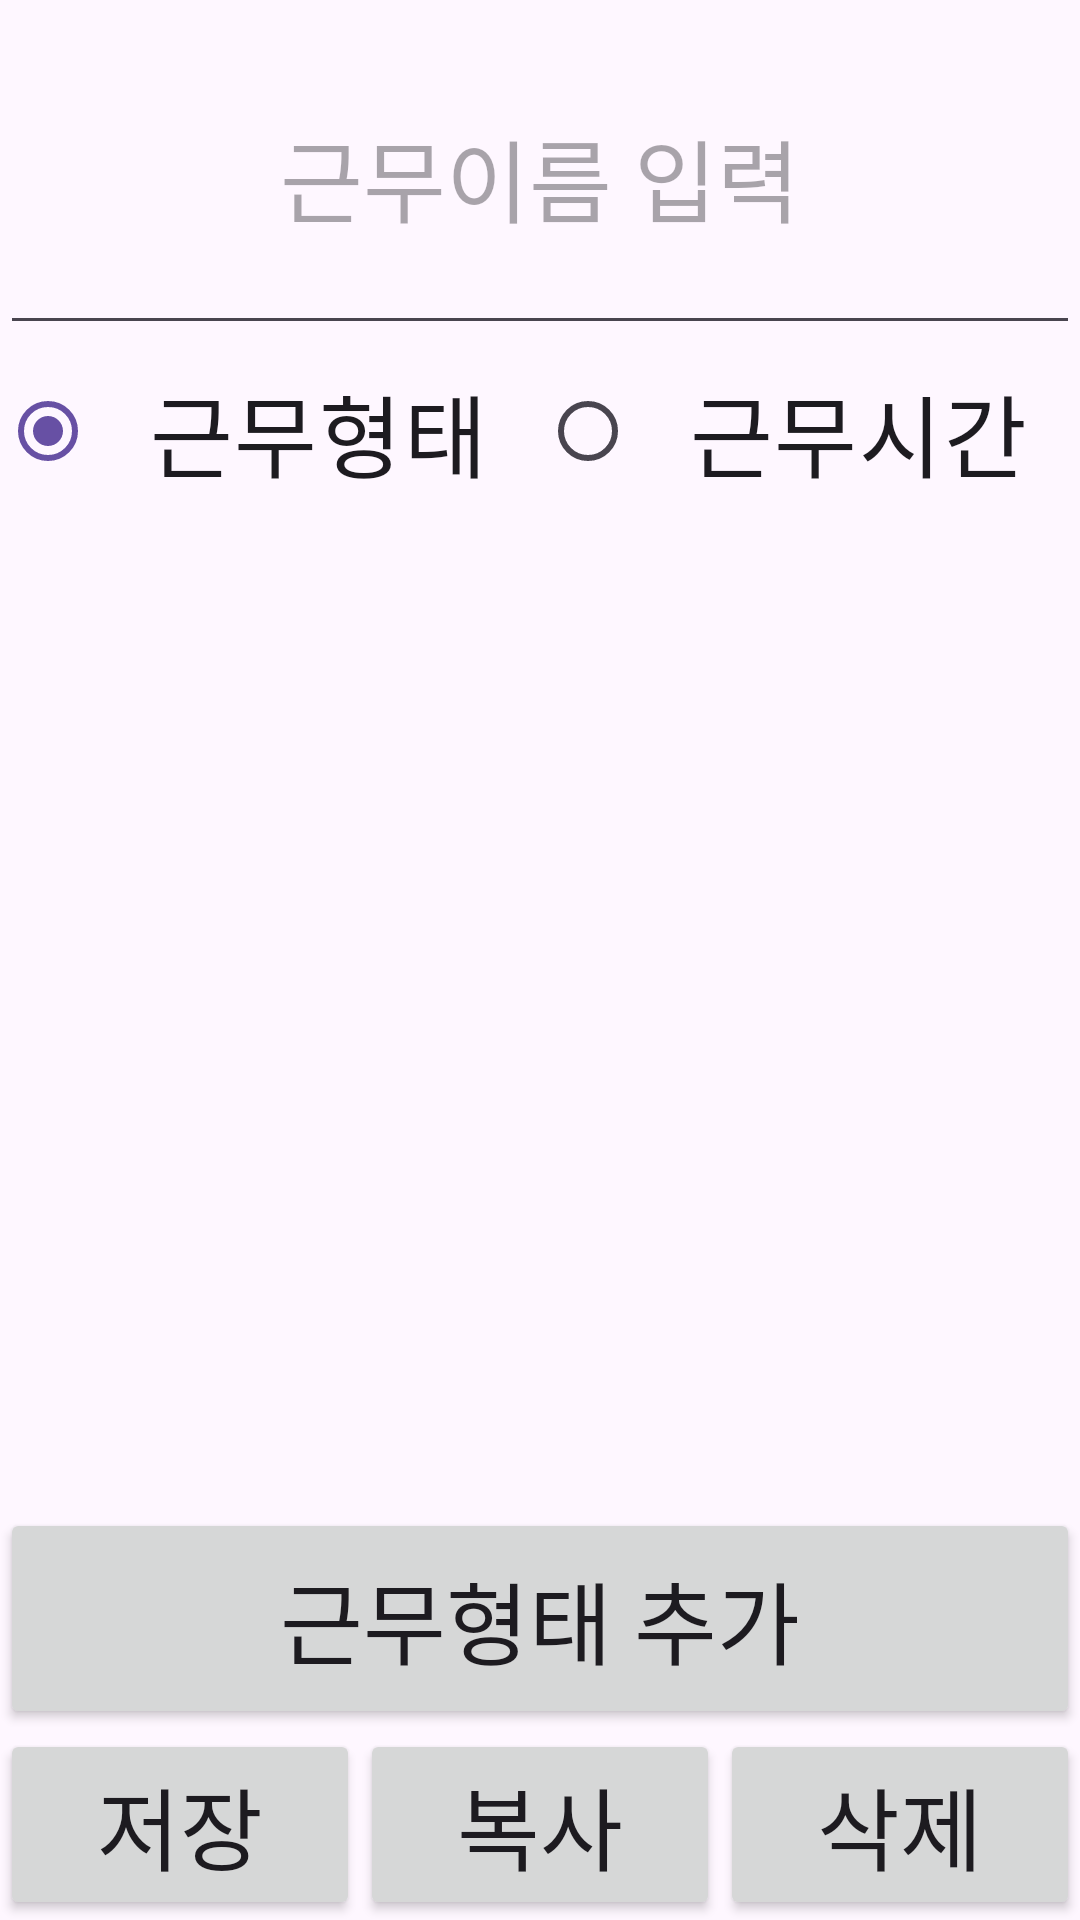

Write the Android layout XML for this screen, with the resource values it uses.
<!-- AndroidManifest.xml: application theme Theme.WorkTimeTable -->
<!-- res/layout/dialog_set_work.xml -->
<?xml version="1.0" encoding="utf-8"?>
<LinearLayout xmlns:android="http://schemas.android.com/apk/res/android"
    xmlns:tools="http://schemas.android.com/tools"
    android:layout_width="match_parent"
    android:layout_height="match_parent"
    android:orientation="vertical">

    <EditText
        android:id="@+id/inputWorkName"
        android:layout_width="match_parent"
        android:layout_height="0dp"
        android:layout_weight="2"
        android:ems="10"
        android:fontFamily="@font/ongulip"
        android:gravity="center"
        android:hint="근무이름 입력"
        android:inputType="text"
        android:textSize="30sp"
        tools:ignore="SpeakableTextPresentCheck" />

    <RadioGroup
        android:id="@+id/setWorkRadioGroup"
        android:layout_width="match_parent"
        android:layout_height="0dp"
        android:layout_weight="1"
        android:orientation="horizontal">

        <RadioButton
            android:id="@+id/setTypeRadio"
            android:layout_width="0dp"
            android:layout_height="match_parent"
            android:layout_gravity="center"
            android:layout_weight="1"
            android:checked="true"
            android:fontFamily="@font/ongulip"
            android:gravity="center"
            android:text="근무형태"
            android:textSize="30sp" />

        <RadioButton
            android:id="@+id/setTimeRadio"
            android:layout_width="0dp"
            android:layout_height="match_parent"
            android:layout_gravity="center"
            android:layout_weight="1"
            android:fontFamily="@font/ongulip"
            android:gravity="center"
            android:text="근무시간"
            android:textSize="30sp"
            android:visibility="visible" />
    </RadioGroup>

    <FrameLayout
        android:layout_width="match_parent"
        android:layout_height="0dp"
        android:layout_weight="7">

        <LinearLayout
            android:id="@+id/setShiftLayout"
            android:layout_width="match_parent"
            android:layout_height="match_parent"
            android:orientation="vertical"
            android:visibility="gone">

            <ScrollView
                android:layout_width="match_parent"
                android:layout_height="0dp"
                android:layout_weight="9"
                android:visibility="visible"
                tools:ignore="SpeakableTextPresentCheck">

                <LinearLayout
                    android:id="@+id/workShiftLayout"
                    android:layout_width="match_parent"
                    android:layout_height="match_parent"
                    android:orientation="vertical"></LinearLayout>
            </ScrollView>

            <Button
                android:id="@+id/mkSetShiftDialogBtn"
                android:layout_width="match_parent"
                android:layout_height="0dp"
                android:layout_weight="2"
                android:fontFamily="@font/ongulip"
                android:text="근무시간 설정"
                android:textSize="30sp"
                android:visibility="visible" />
        </LinearLayout>

        <LinearLayout
            android:id="@+id/setTypeLayout"
            android:layout_width="match_parent"
            android:layout_height="match_parent"
            android:orientation="vertical"
            android:visibility="visible">

            <ScrollView
                android:layout_width="match_parent"
                android:layout_height="0dp"
                android:layout_weight="9"
                tools:ignore="SpeakableTextPresentCheck">

                <LinearLayout
                    android:id="@+id/workTypeLayout"
                    android:layout_width="match_parent"
                    android:layout_height="match_parent"
                    android:orientation="vertical"></LinearLayout>
            </ScrollView>

            <Button
                android:id="@+id/inputTypeDialogBtn"
                android:layout_width="match_parent"
                android:layout_height="0dp"
                android:layout_weight="2"
                android:fontFamily="@font/ongulip"
                android:text="근무형태 추가"
                android:textSize="30sp" />

        </LinearLayout>
    </FrameLayout>

    <LinearLayout
        android:layout_width="match_parent"
        android:layout_height="wrap_content"
        android:orientation="horizontal">

        <Button
            android:id="@+id/saveWorkBtn"
            android:layout_width="0dp"
            android:layout_height="wrap_content"
            android:layout_weight="1"
            android:fontFamily="@font/ongulip"
            android:text="저장"
            android:textSize="30sp" />

        <Button
            android:id="@+id/copyWorkBtn"
            android:layout_width="0dp"
            android:layout_height="wrap_content"
            android:layout_weight="1"
            android:fontFamily="@font/ongulip"
            android:text="복사"
            android:textSize="30sp" />

        <Button
            android:id="@+id/deleteWorkBtn"
            android:layout_width="0dp"
            android:layout_height="wrap_content"
            android:layout_weight="1"
            android:fontFamily="@font/ongulip"
            android:text="삭제"
            android:textSize="30sp" />

    </LinearLayout>

</LinearLayout>
<!-- resources referenced by this layout -->
<resources>
  <style name="Theme.WorkTimeTable" parent="Base.Theme.WorkTimeTable" />
  <style name="Base.Theme.WorkTimeTable" parent="Theme.Material3.DayNight.NoActionBar">
          
          
      </style>
</resources>
